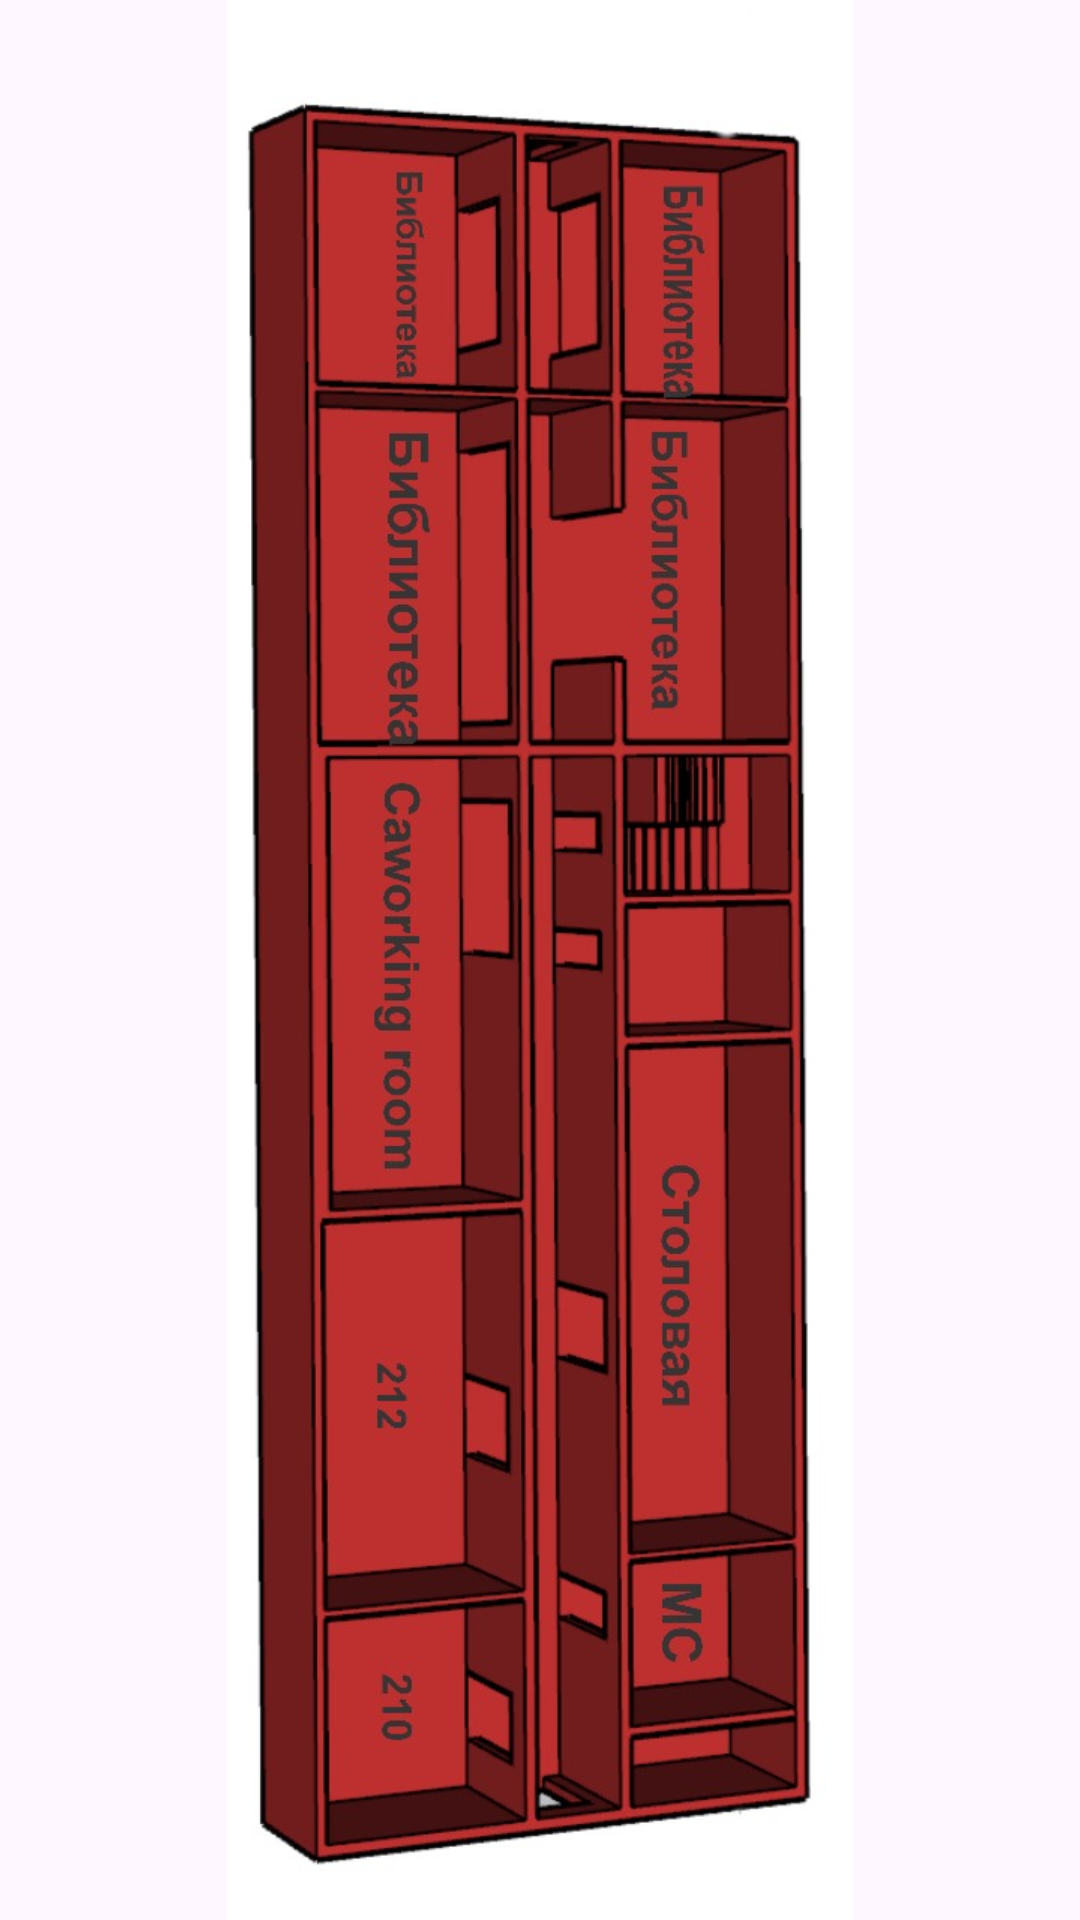

Produce the Android XML layout that renders to this screen, including the resource entries it uses.
<!-- AndroidManifest.xml: application theme Theme.DULATINAVIGATION -->
<!-- res/layout/second_floor_2_1.xml -->
<?xml version="1.0" encoding="utf-8"?>
<ImageView xmlns:android="http://schemas.android.com/apk/res/android"
    android:layout_width="match_parent"
    android:layout_height="match_parent"
    android:gravity="center"
    android:src="@drawable/drawble2_1_2"/>
<!-- resources referenced by this layout -->
<resources>
  <!-- drawable drawble2_1_2: jpg bitmap (drawable, 93632 bytes) -->
  <style name="Theme.DULATINAVIGATION" parent="Base.Theme.DULATINAVIGATION" />
  <style name="Base.Theme.DULATINAVIGATION" parent="Theme.Material3.DayNight.NoActionBar">
          
          
      </style>
</resources>
